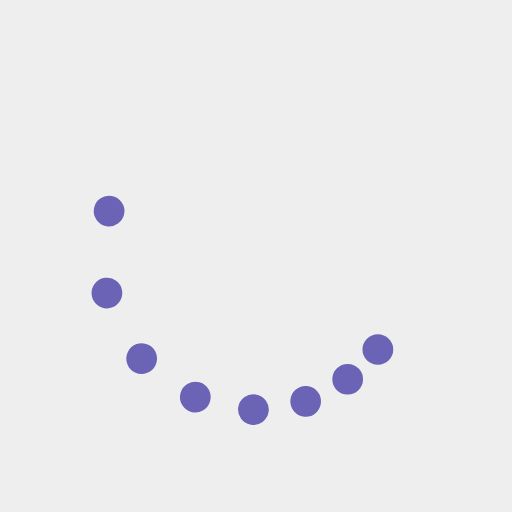
t = 0.00 s
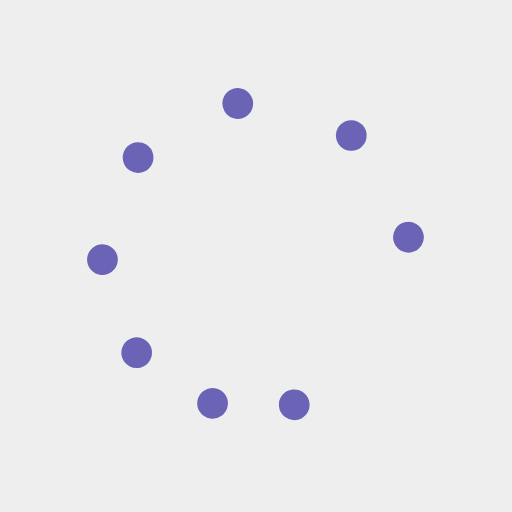
t = 0.37 s
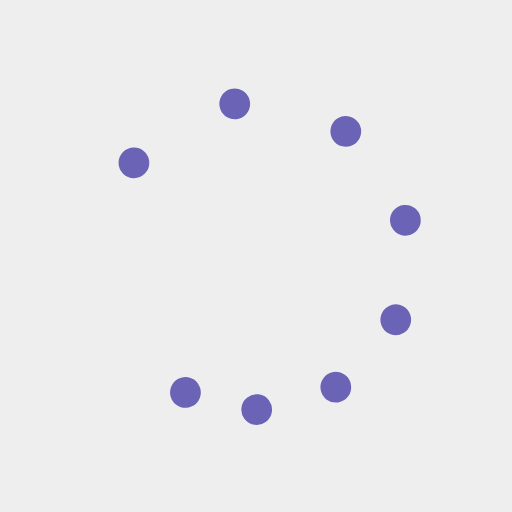
t = 0.75 s
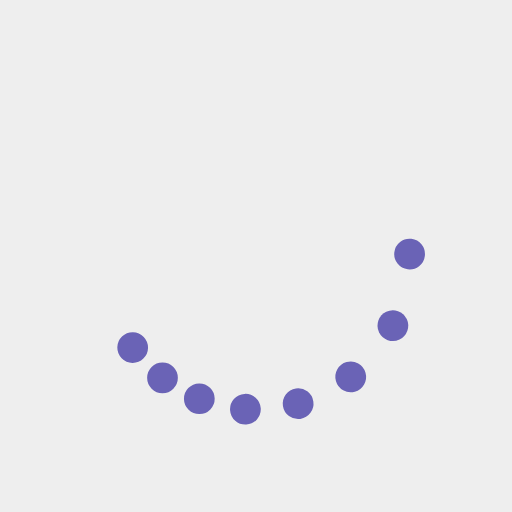
t = 1.12 s

The animated SVG that drew these frames (rendered in a browser with its animation timeline set to each time). Animation: 9 SMIL elements (animateTransform=9); one cycle of 1.49 s, repeats indefinitely.

<svg xmlns="http://www.w3.org/2000/svg" xmlns:xlink="http://www.w3.org/1999/xlink" style="margin: auto; background: rgb(238, 238, 238); display: block; shape-rendering: auto;" width="200px" height="200px" viewBox="0 0 100 100" preserveAspectRatio="xMidYMid">
<g><circle cx="73.801" cy="68.263" fill="#6a63b6" r="3">
  <animateTransform attributeName="transform" type="rotate" calcMode="spline" values="0 50 50;360 50 50" times="0;1" keySplines="0.5 0 0.5 1" repeatCount="indefinite" dur="1.4925373134328357s" begin="0s"></animateTransform>
</circle><circle cx="68.263" cy="73.801" fill="#6a63b6" r="3">
  <animateTransform attributeName="transform" type="rotate" calcMode="spline" values="0 50 50;360 50 50" times="0;1" keySplines="0.5 0 0.5 1" repeatCount="indefinite" dur="1.4925373134328357s" begin="-0.062s"></animateTransform>
</circle><circle cx="61.481" cy="77.716" fill="#6a63b6" r="3">
  <animateTransform attributeName="transform" type="rotate" calcMode="spline" values="0 50 50;360 50 50" times="0;1" keySplines="0.5 0 0.5 1" repeatCount="indefinite" dur="1.4925373134328357s" begin="-0.125s"></animateTransform>
</circle><circle cx="53.916" cy="79.743" fill="#6a63b6" r="3">
  <animateTransform attributeName="transform" type="rotate" calcMode="spline" values="0 50 50;360 50 50" times="0;1" keySplines="0.5 0 0.5 1" repeatCount="indefinite" dur="1.4925373134328357s" begin="-0.187s"></animateTransform>
</circle><circle cx="46.084" cy="79.743" fill="#6a63b6" r="3">
  <animateTransform attributeName="transform" type="rotate" calcMode="spline" values="0 50 50;360 50 50" times="0;1" keySplines="0.5 0 0.5 1" repeatCount="indefinite" dur="1.4925373134328357s" begin="-0.25s"></animateTransform>
</circle><circle cx="38.519" cy="77.716" fill="#6a63b6" r="3">
  <animateTransform attributeName="transform" type="rotate" calcMode="spline" values="0 50 50;360 50 50" times="0;1" keySplines="0.5 0 0.5 1" repeatCount="indefinite" dur="1.4925373134328357s" begin="-0.312s"></animateTransform>
</circle><circle cx="31.737" cy="73.801" fill="#6a63b6" r="3">
  <animateTransform attributeName="transform" type="rotate" calcMode="spline" values="0 50 50;360 50 50" times="0;1" keySplines="0.5 0 0.5 1" repeatCount="indefinite" dur="1.4925373134328357s" begin="-0.375s"></animateTransform>
</circle><circle cx="26.199" cy="68.263" fill="#6a63b6" r="3">
  <animateTransform attributeName="transform" type="rotate" calcMode="spline" values="0 50 50;360 50 50" times="0;1" keySplines="0.5 0 0.5 1" repeatCount="indefinite" dur="1.4925373134328357s" begin="-0.437s"></animateTransform>
</circle><animateTransform attributeName="transform" type="rotate" calcMode="spline" values="0 50 50;0 50 50" times="0;1" keySplines="0.5 0 0.5 1" repeatCount="indefinite" dur="1.4925373134328357s"></animateTransform></g>
<!-- [ldio] generated by https://loading.io/ --></svg>
